Run: headless pygame with SDL's dummy video driver; simulated clock (each Clock.tick advances the game by its frame time, no real sleeping); random seed 0; keys injected as events and as key.get_pressed() state; no mouse input.
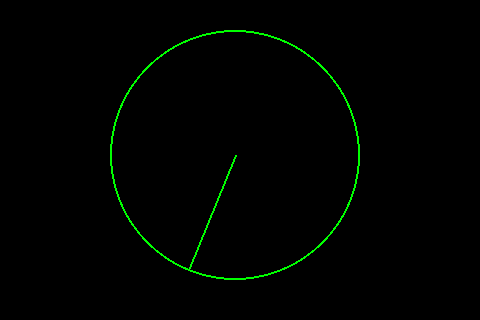
Frame 1 of 4 · flips 1–60 · no input
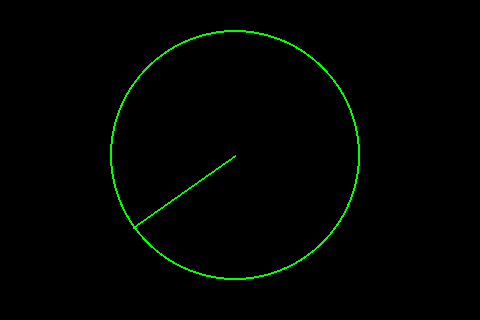
Frame 2 of 4 · flips 61–180 · tapped SPACE, RETURN · held RIGHT (→), D
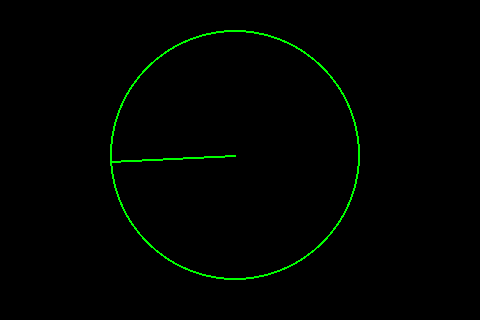
Frame 3 of 4 · flips 181–300 · held DOWN (↓), S
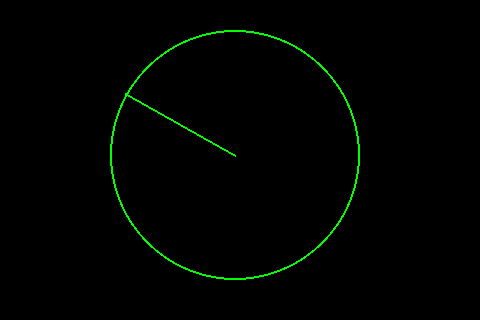
Frame 4 of 4 · flips 301–420 · held LEFT (←), A, UP (↑), W

The pygame program that drew these frames:

import pygame
import math

BLACK = (0, 0, 0)
WHITE = (255, 255, 255)
GREEN = (0, 255, 0)

PI = 3.141592653

pygame.init()

size = [480, 320] #RPi screen size
screen = pygame.display.set_mode(size)

pygame.display.set_mode(size, pygame.NOFRAME)

done = False
angle = 0

while not done:
    #initialization
    dimensions = [110, 30, 250, 250]
    
    #draw start
    pygame.draw.ellipse(screen, GREEN, dimensions, 2)
    #pygame.draw.rect(screen, BLACK, dimensions, 2)
    
    x = 125 * math.sin(angle) + 235
    y = 125 * math.cos(angle) + 155
    
    pygame.draw.line(screen, GREEN, [235, 155], [x, y], 2)
    
    angle = angle + .1
    
    if angle > 2 * PI:
        angle = angle - 2 * PI
        
    pygame.display.flip()
    pygame.time.Clock().tick(60)
    pygame.draw.line(screen, BLACK, [235, 155], [x, y], 2)
    #draw end
    
pygame.quit()
